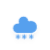
t = 0.00 s
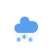
t = 1.20 s
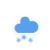
t = 1.45 s
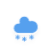
t = 2.20 s
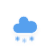
t = 2.83 s
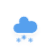
t = 3.45 s

The animated SVG that drew these frames (rendered in a browser with its animation timeline set to each time). Animation: 3 CSS @keyframes rules; one cycle of 4.20 s, repeats indefinitely.

<?xml version="1.0" encoding="utf-8"?>
<!-- (c) ammap.com | SVG weather icons -->
<svg
    version="1.1"
    xmlns="http://www.w3.org/2000/svg"
    xmlns:xlink="http://www.w3.org/1999/xlink"
    width="50"
    height="50"
    viewbox="0 0 64 64">
    <defs>
        <filter id="blur" width="200%" height="200%">
            <feGaussianBlur in="SourceAlpha" stdDeviation="3"/>
            <feOffset dx="0" dy="4" result="offsetblur"/>
            <feComponentTransfer>
                <feFuncA type="linear" slope="0.05"/>
            </feComponentTransfer>
            <feMerge>
                <feMergeNode/>
                <feMergeNode in="SourceGraphic"/>
            </feMerge>
        </filter>
        <style type="text/css"><![CDATA[
/*
** CLOUDS
*/
@keyframes am-weather-cloud-2 {
  0% {
    -webkit-transform: translate(0px,0px);
       -moz-transform: translate(0px,0px);
        -ms-transform: translate(0px,0px);
            transform: translate(0px,0px);
  }

  50% {
    -webkit-transform: translate(2px,0px);
       -moz-transform: translate(2px,0px);
        -ms-transform: translate(2px,0px);
            transform: translate(2px,0px);
  }

  100% {
    -webkit-transform: translate(0px,0px);
       -moz-transform: translate(0px,0px);
        -ms-transform: translate(0px,0px);
            transform: translate(0px,0px);
  }
}

.am-weather-cloud-2 {
  -webkit-animation-name: am-weather-cloud-2;
     -moz-animation-name: am-weather-cloud-2;
          animation-name: am-weather-cloud-2;
  -webkit-animation-duration: 3s;
     -moz-animation-duration: 3s;
          animation-duration: 3s;
  -webkit-animation-timing-function: linear;
     -moz-animation-timing-function: linear;
          animation-timing-function: linear;
  -webkit-animation-iteration-count: infinite;
     -moz-animation-iteration-count: infinite;
          animation-iteration-count: infinite;
}

/*
** SNOW
*/
@keyframes am-weather-snow {
  0% {
    -webkit-transform: translateX(0) translateY(0);
       -moz-transform: translateX(0) translateY(0);
        -ms-transform: translateX(0) translateY(0);
            transform: translateX(0) translateY(0);
  }

  33.33% {
    -webkit-transform: translateX(-1.2px) translateY(2px);
       -moz-transform: translateX(-1.2px) translateY(2px);
        -ms-transform: translateX(-1.2px) translateY(2px);
            transform: translateX(-1.2px) translateY(2px);
  }

  66.66% {
    -webkit-transform: translateX(1.4px) translateY(4px);
       -moz-transform: translateX(1.4px) translateY(4px);
        -ms-transform: translateX(1.4px) translateY(4px);
            transform: translateX(1.4px) translateY(4px);
    opacity: 1;
  }

  100% {
    -webkit-transform: translateX(-1.6px) translateY(6px);
       -moz-transform: translateX(-1.6px) translateY(6px);
        -ms-transform: translateX(-1.6px) translateY(6px);
            transform: translateX(-1.6px) translateY(6px);
    opacity: 0;
  }
}

@keyframes am-weather-snow-reverse {
  0% {
    -webkit-transform: translateX(0) translateY(0);
       -moz-transform: translateX(0) translateY(0);
        -ms-transform: translateX(0) translateY(0);
            transform: translateX(0) translateY(0);
  }

  33.33% {
    -webkit-transform: translateX(1.2px) translateY(2px);
       -moz-transform: translateX(1.2px) translateY(2px);
        -ms-transform: translateX(1.2px) translateY(2px);
            transform: translateX(1.2px) translateY(2px);
  }

  66.66% {
    -webkit-transform: translateX(-1.4px) translateY(4px);
       -moz-transform: translateX(-1.4px) translateY(4px);
        -ms-transform: translateX(-1.4px) translateY(4px);
            transform: translateX(-1.4px) translateY(4px);
    opacity: 1;
  }

  100% {
    -webkit-transform: translateX(1.6px) translateY(6px);
       -moz-transform: translateX(1.6px) translateY(6px);
        -ms-transform: translateX(1.6px) translateY(6px);
            transform: translateX(1.6px) translateY(6px);
    opacity: 0;
  }
}

.am-weather-snow-1 {
  -webkit-animation-name: am-weather-snow;
     -moz-animation-name: am-weather-snow;
      -ms-animation-name: am-weather-snow;
          animation-name: am-weather-snow;
  -webkit-animation-duration: 2s;
     -moz-animation-duration: 2s;
      -ms-animation-duration: 2s;
          animation-duration: 2s;
  -webkit-animation-timing-function: linear;
     -moz-animation-timing-function: linear;
      -ms-animation-timing-function: linear;
          animation-timing-function: linear;
  -webkit-animation-iteration-count: infinite;
     -moz-animation-iteration-count: infinite;
      -ms-animation-iteration-count: infinite;
          animation-iteration-count: infinite;
}

.am-weather-snow-2 {
  -webkit-animation-name: am-weather-snow;
     -moz-animation-name: am-weather-snow;
      -ms-animation-name: am-weather-snow;
          animation-name: am-weather-snow;
  -webkit-animation-delay: 1.2s;
     -moz-animation-delay: 1.2s;
      -ms-animation-delay: 1.2s;
          animation-delay: 1.2s;
  -webkit-animation-duration: 2s;
     -moz-animation-duration: 2s;
      -ms-animation-duration: 2s;
          animation-duration: 2s;
  -webkit-animation-timing-function: linear;
     -moz-animation-timing-function: linear;
      -ms-animation-timing-function: linear;
          animation-timing-function: linear;
  -webkit-animation-iteration-count: infinite;
     -moz-animation-iteration-count: infinite;
      -ms-animation-iteration-count: infinite;
          animation-iteration-count: infinite;
}

.am-weather-snow-3 {
  -webkit-animation-name: am-weather-snow-reverse;
     -moz-animation-name: am-weather-snow-reverse;
      -ms-animation-name: am-weather-snow-reverse;
          animation-name: am-weather-snow-reverse;
  -webkit-animation-duration: 2s;
     -moz-animation-duration: 2s;
      -ms-animation-duration: 2s;
          animation-duration: 2s;
  -webkit-animation-timing-function: linear;
     -moz-animation-timing-function: linear;
      -ms-animation-timing-function: linear;
          animation-timing-function: linear;
  -webkit-animation-iteration-count: infinite;
     -moz-animation-iteration-count: infinite;
      -ms-animation-iteration-count: infinite;
          animation-iteration-count: infinite;
}

        ]]></style>
    </defs>
    <g filter="url(#blur)" id="snowy-6">
        <g transform="translate(20,10)">
            <g class="am-weather-cloud-2">
                <path d="M47.7,35.4c0-4.6-3.7-8.2-8.2-8.2c-1,0-1.9,0.2-2.8,0.5c-0.3-3.4-3.1-6.2-6.6-6.2c-3.7,0-6.7,3-6.7,6.7c0,0.8,0.2,1.6,0.4,2.3    c-0.3-0.1-0.7-0.1-1-0.1c-3.7,0-6.7,3-6.7,6.7c0,3.6,2.9,6.6,6.5,6.7l17.2,0C44.2,43.3,47.7,39.8,47.7,35.4z" fill="#57A0EE" stroke="white" stroke-linejoin="round" stroke-width="1.2" transform="translate(-20,-11)"/>
            </g>
            <g class="am-weather-snow-1">
                <g transform="translate(3,28)">
                    <line fill="none" stroke="#57A0EE" stroke-linecap="round" stroke-width="1.2" transform="translate(0,9), rotate(0)" x1="0" x2="0" y1="-2.5" y2="2.5" />
                    <line fill="none" stroke="#57A0EE" stroke-linecap="round" stroke-width="1" transform="translate(0,9), rotate(45)" x1="0" x2="0" y1="-2.5" y2="2.5" />
                    <line fill="none" stroke="#57A0EE" stroke-linecap="round" stroke-width="1" transform="translate(0,9), rotate(90)" x1="0" x2="0" y1="-2.5" y2="2.5" />
                    <line fill="none" stroke="#57A0EE" stroke-linecap="round" stroke-width="1" transform="translate(0,9), rotate(135)" x1="0" x2="0" y1="-2.5" y2="2.5" />
                </g>
            </g>
            <g class="am-weather-snow-2">
                <g transform="translate(11,28)">
                    <line fill="none" stroke="#57A0EE" stroke-linecap="round" stroke-width="1.2" transform="translate(0,9), rotate(0)" x1="0" x2="0" y1="-2.5" y2="2.5" />
                    <line fill="none" stroke="#57A0EE" stroke-linecap="round" stroke-width="1" transform="translate(0,9), rotate(45)" x1="0" x2="0" y1="-2.5" y2="2.5" />
                    <line fill="none" stroke="#57A0EE" stroke-linecap="round" stroke-width="1" transform="translate(0,9), rotate(90)" x1="0" x2="0" y1="-2.5" y2="2.5" />
                    <line fill="none" stroke="#57A0EE" stroke-linecap="round" stroke-width="1" transform="translate(0,9), rotate(135)" x1="0" x2="0" y1="-2.5" y2="2.5" />
                </g>
            </g>
            <g class="am-weather-snow-3">
                <g transform="translate(20,28)">
                    <line fill="none" stroke="#57A0EE" stroke-linecap="round" stroke-width="1.2" transform="translate(0,9), rotate(0)" x1="0" x2="0" y1="-2.5" y2="2.5" />
                    <line fill="none" stroke="#57A0EE" stroke-linecap="round" stroke-width="1" transform="translate(0,9), rotate(45)" x1="0" x2="0" y1="-2.5" y2="2.5" />
                    <line fill="none" stroke="#57A0EE" stroke-linecap="round" stroke-width="1" transform="translate(0,9), rotate(90)" x1="0" x2="0" y1="-2.5" y2="2.5" />
                    <line fill="none" stroke="#57A0EE" stroke-linecap="round" stroke-width="1" transform="translate(0,9), rotate(135)" x1="0" x2="0" y1="-2.5" y2="2.5" />
                </g>
            </g>
        </g>
    </g>
</svg>